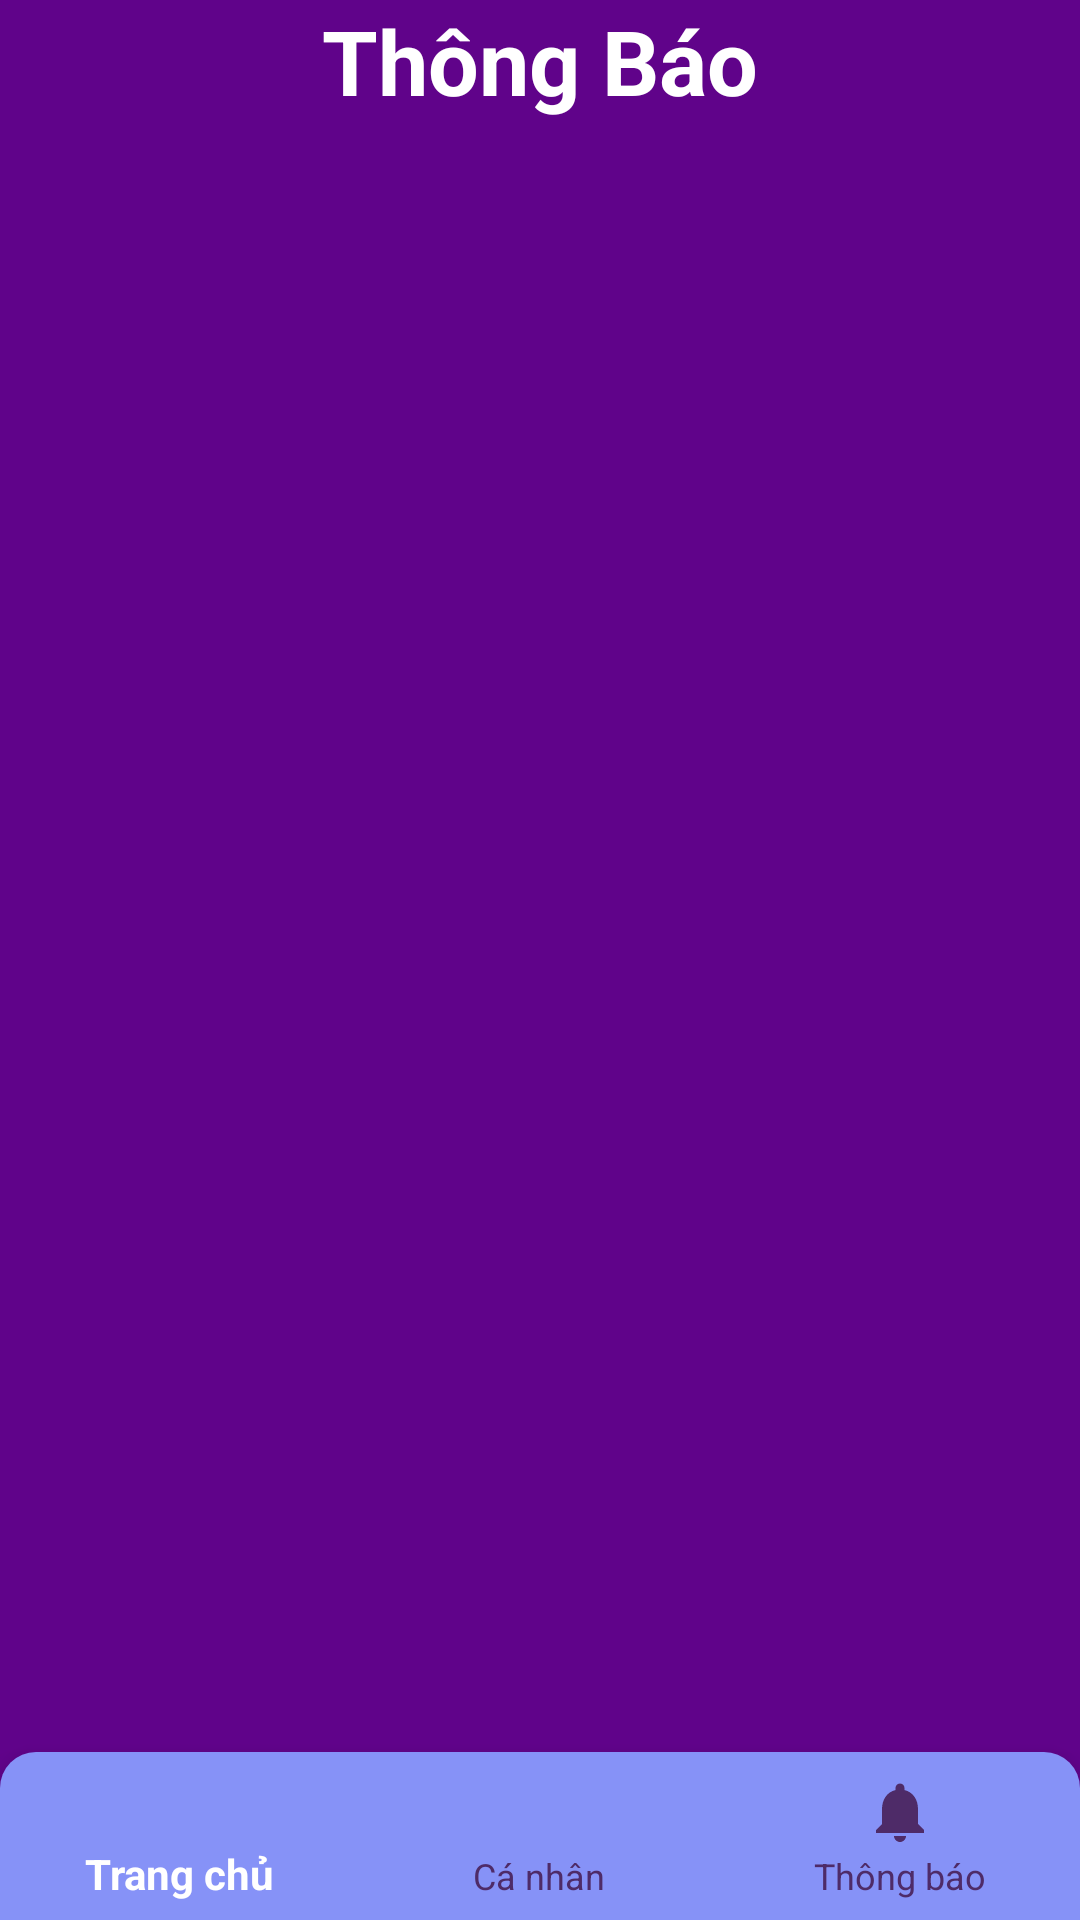

Here is an Android app screen rendered from its layout file. Give the layout XML and the strings, colors and styles it references.
<!-- AndroidManifest.xml: application theme Theme.AppCompat.NoActionBar -->
<!-- res/layout/activity_notification.xml -->
<?xml version="1.0" encoding="utf-8"?>
<RelativeLayout xmlns:android="http://schemas.android.com/apk/res/android"
    android:layout_width="match_parent"
    android:layout_height="match_parent"
    xmlns:app="http://schemas.android.com/apk/res-auto"
    xmlns:tools="http://schemas.android.com/tools"
    android:orientation="vertical"
    android:background="#60038A"
    tools:context=".NotificationActivity">

    <TextView
        android:textSize="30sp"
        android:textStyle="bold"
        android:gravity="center"
        android:text="Thông Báo"
        android:textColor="@color/white"
        android:layout_width="match_parent"
        android:layout_height="wrap_content"/>

    <androidx.recyclerview.widget.RecyclerView
        android:id="@+id/notificationRecyclerView"
        android:layout_width="match_parent"
        android:layout_height="611dp"
        android:layout_marginTop="50dp"
        android:scrollbars="vertical" />

    <com.google.android.material.bottomnavigation.BottomNavigationView
        android:id="@+id/nav_bar"
        android:layout_width="match_parent"
        android:layout_height="wrap_content"
        app:menu="@menu/menu_bar"
        android:background="@drawable/menu"
        app:itemTextColor="@drawable/menu2"
        app:itemIconTint="@drawable/menu2"
        android:layout_alignParentBottom="true"/>

</RelativeLayout>
<!-- resources referenced by this layout -->
<resources>
  <color name="white">#FFFFFFFF</color>
  <!-- drawable menu (drawable) -->
  <?xml version="1.0" encoding="utf-8"?>
  <shape xmlns:android="http://schemas.android.com/apk/res/android">
      <solid
          android:color="@color/lavender"/>
      <corners
          android:topLeftRadius="12dp"
          android:topRightRadius="12dp"
          />
  
  </shape>
  <!-- drawable menu2 (drawable) -->
  <?xml version="1.0" encoding="utf-8"?>
  <selector xmlns:android="http://schemas.android.com/apk/res/android">
      <item
          android:color="#FFFFFF"
          android:state_selected="true"/>
      <item
          android:color="#4E2B68"
          android:state_selected="false"/>
  
  </selector>
  <color name="lavender">#8692f7</color>
</resources>
